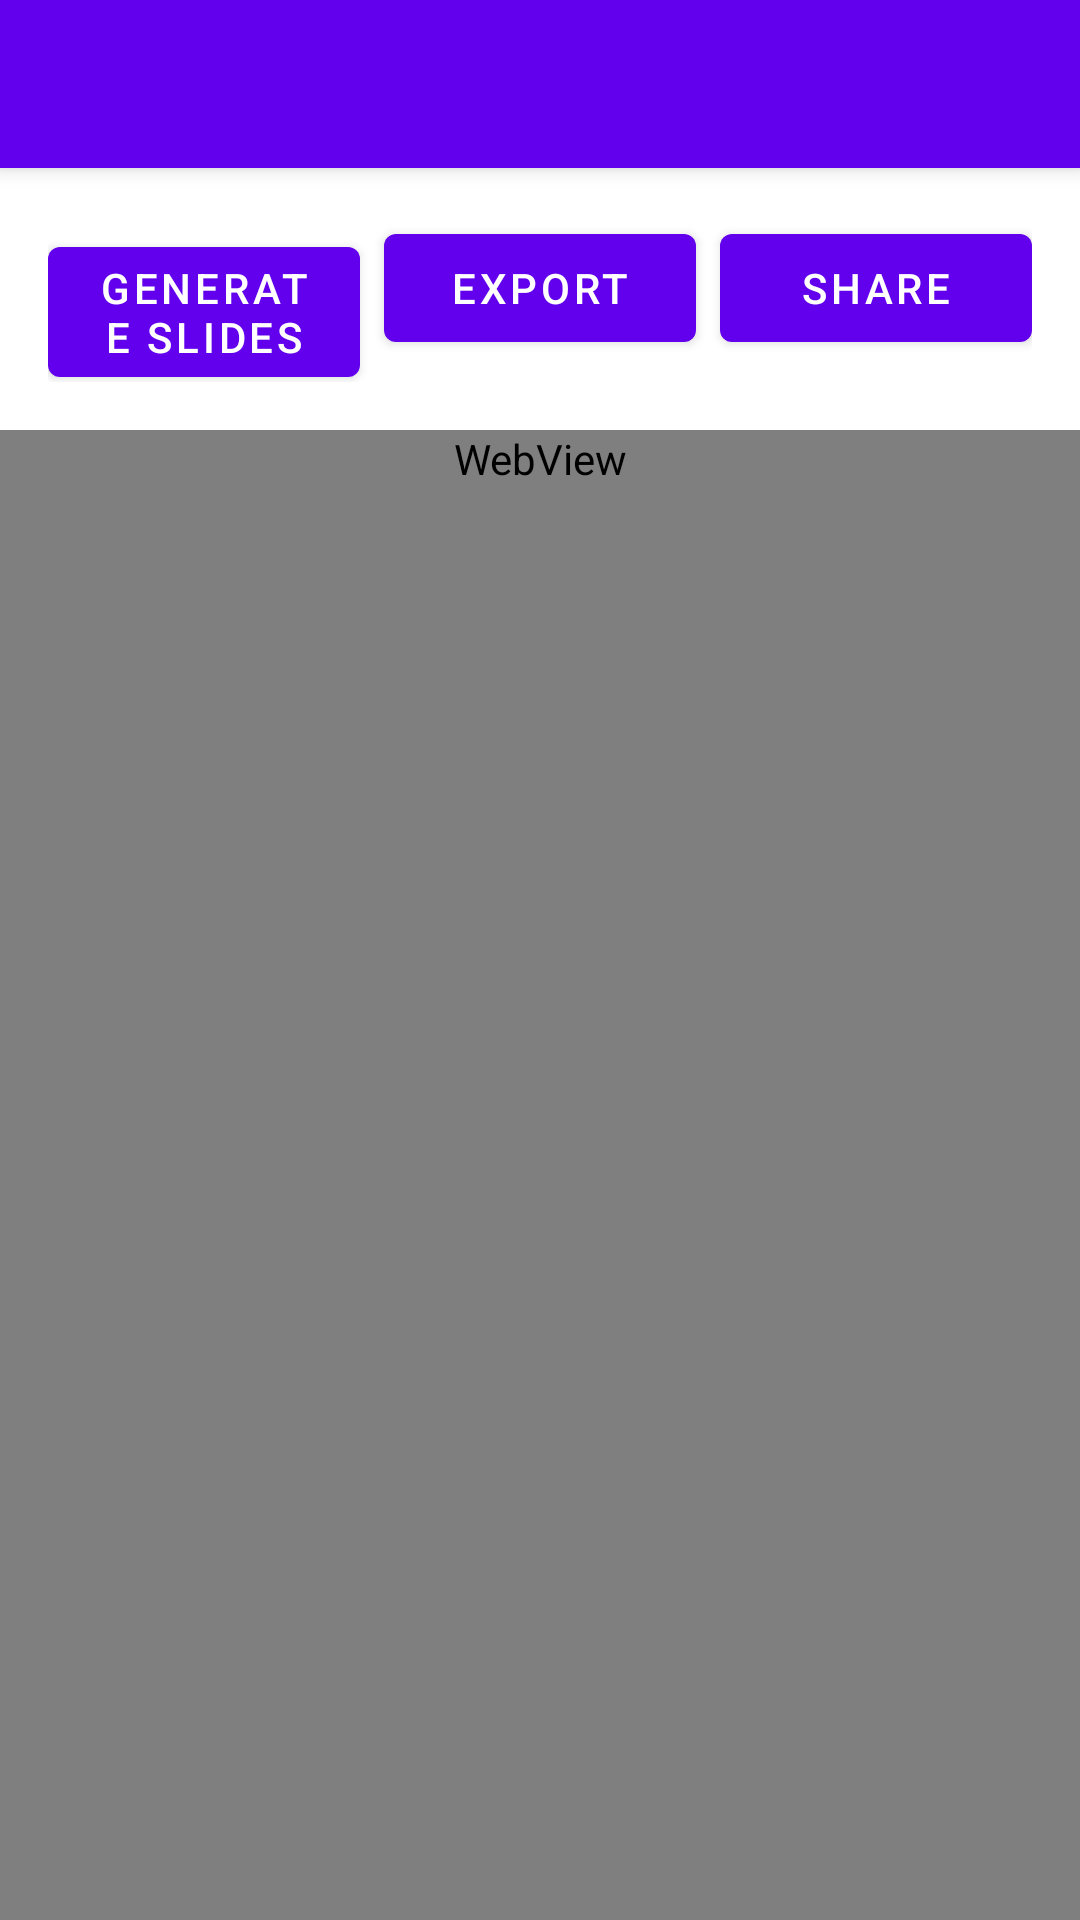

Write the Android layout XML for this screen, with the resource values it uses.
<!-- AndroidManifest.xml: application theme Theme.GurukulaBoard -->
<!-- res/layout/activity_ppt_generation.xml -->
<?xml version="1.0" encoding="utf-8"?>
<androidx.coordinatorlayout.widget.CoordinatorLayout xmlns:android="http://schemas.android.com/apk/res/android"
    xmlns:app="http://schemas.android.com/apk/res-auto"
    xmlns:tools="http://schemas.android.com/tools"
    android:layout_width="match_parent"
    android:layout_height="match_parent"
    tools:context=".ncert.PPTGenerationActivity">

    <com.google.android.material.appbar.AppBarLayout
        android:layout_width="match_parent"
        android:layout_height="wrap_content">

        <androidx.appcompat.widget.Toolbar
            android:id="@+id/toolbar"
            android:layout_width="match_parent"
            android:layout_height="?attr/actionBarSize"
            android:background="?attr/colorPrimary"
            app:popupTheme="@style/ThemeOverlay.AppCompat.Light" />

    </com.google.android.material.appbar.AppBarLayout>

    <LinearLayout
        android:layout_width="match_parent"
        android:layout_height="match_parent"
        android:orientation="vertical"
        app:layout_behavior="@string/appbar_scrolling_view_behavior">

        <LinearLayout
            android:layout_width="match_parent"
            android:layout_height="wrap_content"
            android:orientation="horizontal"
            android:padding="@dimen/padding_medium">

            <com.google.android.material.button.MaterialButton
                android:id="@+id/btnGenerate"
                android:layout_width="0dp"
                android:layout_height="wrap_content"
                android:layout_weight="1"
                android:layout_marginEnd="@dimen/margin_small"
                android:text="Generate Slides" />

            <com.google.android.material.button.MaterialButton
                android:id="@+id/btnExport"
                android:layout_width="0dp"
                android:layout_height="wrap_content"
                android:layout_weight="1"
                android:layout_marginEnd="@dimen/margin_small"
                android:text="Export" />

            <com.google.android.material.button.MaterialButton
                android:id="@+id/btnShare"
                android:layout_width="0dp"
                android:layout_height="wrap_content"
                android:layout_weight="1"
                android:text="Share" />

        </LinearLayout>

        <androidx.core.widget.NestedScrollView
            android:layout_width="match_parent"
            android:layout_height="0dp"
            android:layout_weight="1"
            android:fillViewport="true">

            <android.webkit.WebView
                android:id="@+id/webView"
                android:layout_width="match_parent"
                android:layout_height="match_parent"
                android:minHeight="600dp" />

        </androidx.core.widget.NestedScrollView>

        <ProgressBar
            android:id="@+id/progressBar"
            android:layout_width="wrap_content"
            android:layout_height="wrap_content"
            android:layout_gravity="center"
            android:visibility="gone" />

    </LinearLayout>

</androidx.coordinatorlayout.widget.CoordinatorLayout>
<!-- resources referenced by this layout -->
<resources>
  <dimen name="margin_small">8dp</dimen>
  <dimen name="padding_medium">16dp</dimen>
  <style name="Theme.GurukulaBoard" parent="Theme.MaterialComponents.DayNight.NoActionBar">
          <item name="colorPrimary">@color/primary</item>
          <item name="colorPrimaryVariant">@color/primary_dark</item>
          <item name="colorOnPrimary">@color/white</item>
          <item name="colorSecondary">@color/accent</item>
          <item name="colorOnSecondary">@color/black</item>
          <item name="android:statusBarColor">@color/primary_dark</item>
      </style>
  <color name="primary">#FF6200EE</color>
  <color name="primary_dark">#FF3700B3</color>
  <color name="white">#FFFFFFFF</color>
  <color name="accent">#FF03DAC5</color>
  <color name="black">#FF000000</color>
</resources>
